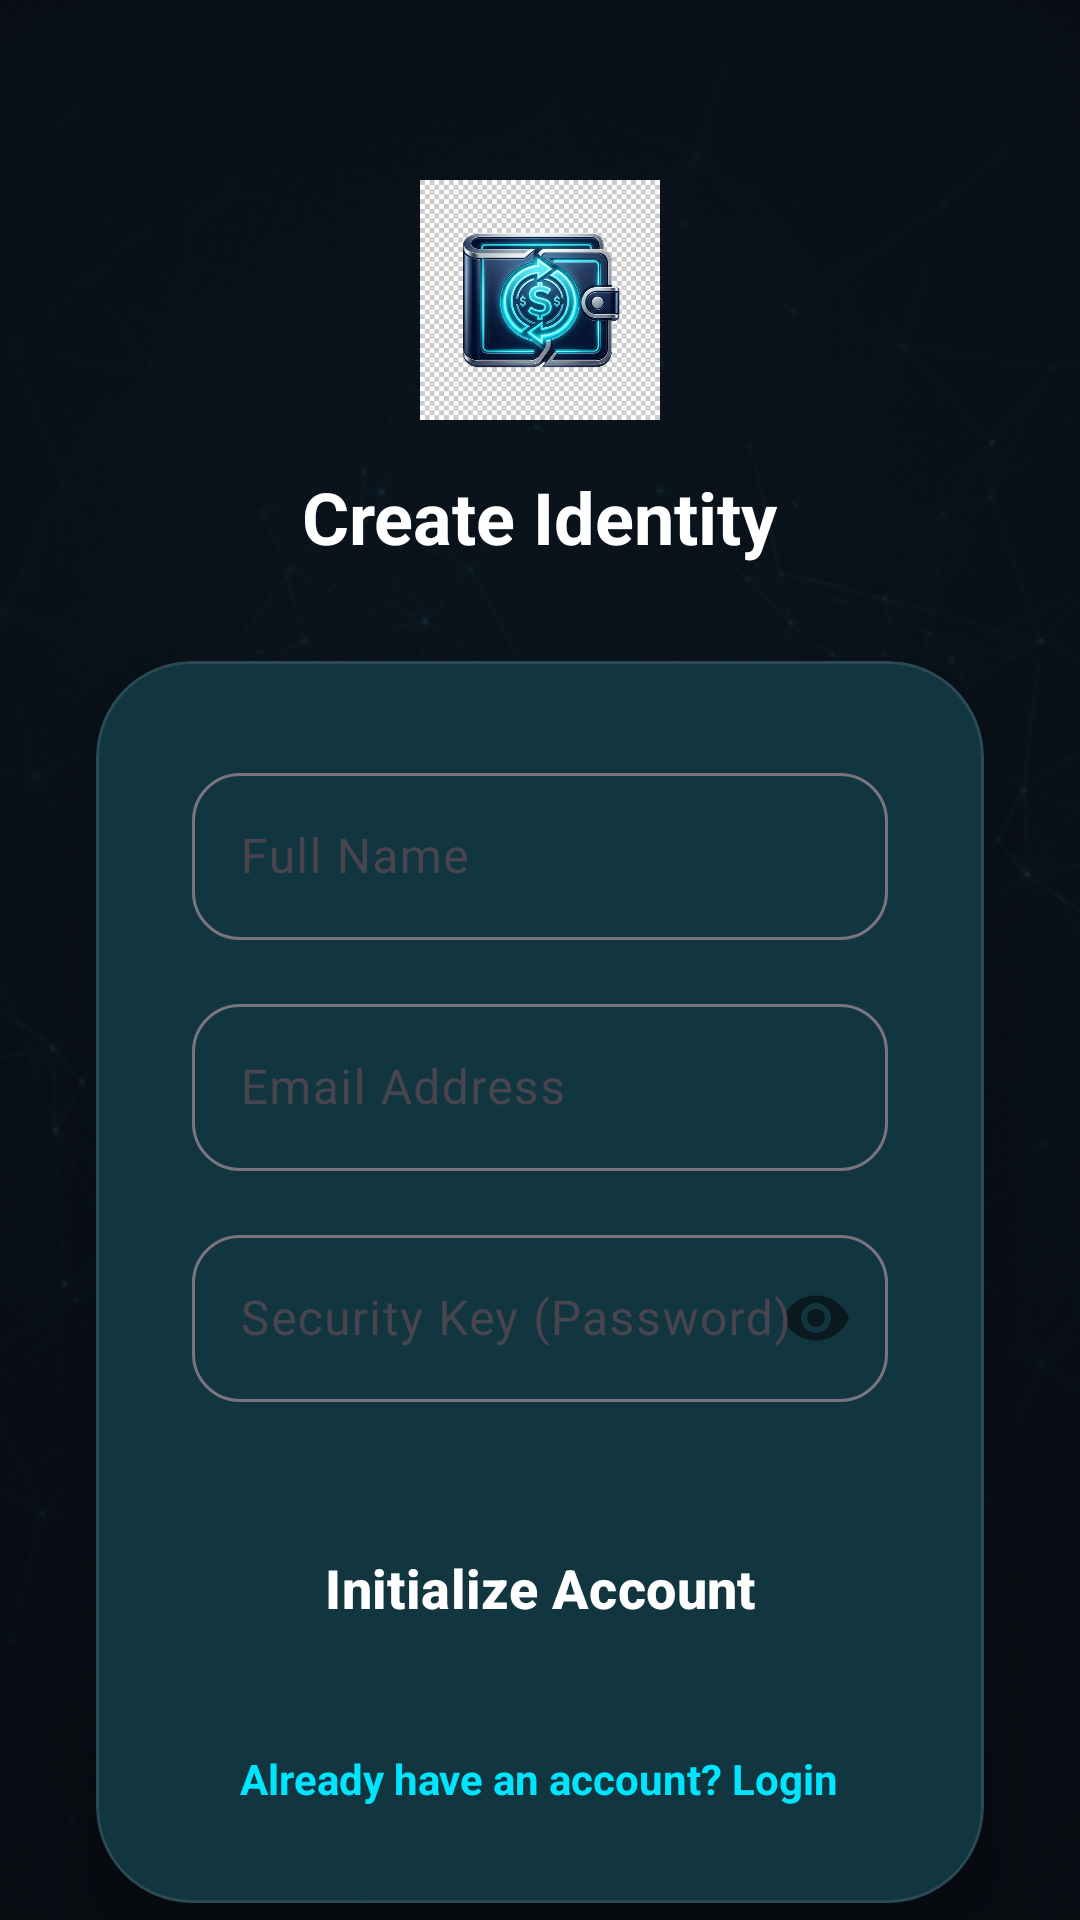

Write the Android layout XML for this screen, with the resource values it uses.
<!-- AndroidManifest.xml: application theme Theme.SmartWallet -->
<!-- res/layout/activity_register.xml -->
<?xml version="1.0" encoding="utf-8"?>
<androidx.constraintlayout.widget.ConstraintLayout
    xmlns:android="http://schemas.android.com/apk/res/android"
    xmlns:app="http://schemas.android.com/apk/res-auto"
    android:layout_width="match_parent"
    android:layout_height="match_parent"
    android:background="@color/background">

    <ImageView
        android:id="@+id/iv_bg_pattern_reg"
        android:layout_width="match_parent"
        android:layout_height="match_parent"
        android:alpha="0.2"
        android:scaleType="centerCrop"
        android:src="@drawable/premium_bg" />

    <ImageView
        android:id="@+id/iv_reg_logo"
        android:layout_width="80dp"
        android:layout_height="80dp"
        android:layout_marginTop="60dp"
        android:src="@drawable/app_logo_premium"
        app:layout_constraintEnd_toEndOf="parent"
        app:layout_constraintStart_toStartOf="parent"
        app:layout_constraintTop_toTopOf="parent" />

    <TextView
        android:id="@+id/tv_reg_title"
        android:layout_width="wrap_content"
        android:layout_height="wrap_content"
        android:layout_marginTop="16dp"
        android:text="Create Identity"
        android:textColor="@color/white"
        android:textSize="24sp"
        android:textStyle="bold"
        app:layout_constraintEnd_toEndOf="parent"
        app:layout_constraintStart_toStartOf="parent"
        app:layout_constraintTop_toBottomOf="@id/iv_reg_logo" />

    <com.google.android.material.card.MaterialCardView
        android:layout_width="match_parent"
        android:layout_height="wrap_content"
        android:layout_marginHorizontal="32dp"
        android:layout_marginTop="32dp"
        app:cardBackgroundColor="@color/surface"
        app:cardCornerRadius="32dp"
        app:cardElevation="12dp"
        app:layout_constraintTop_toBottomOf="@id/tv_reg_title">

        <LinearLayout
            android:layout_width="match_parent"
            android:layout_height="wrap_content"
            android:orientation="vertical"
            android:padding="32dp">

            <com.google.android.material.textfield.TextInputLayout
                style="@style/Widget.Material3.TextInputLayout.OutlinedBox"
                android:layout_width="match_parent"
                android:layout_height="wrap_content"
                android:hint="Full Name"
                app:boxCornerRadiusBottomEnd="16dp"
                app:boxCornerRadiusBottomStart="16dp"
                app:boxCornerRadiusTopEnd="16dp"
                app:boxCornerRadiusTopStart="16dp">

                <com.google.android.material.textfield.TextInputEditText
                    android:id="@+id/et_reg_name"
                    android:layout_width="match_parent"
                    android:layout_height="wrap_content"
                    android:inputType="textPersonName" />
            </com.google.android.material.textfield.TextInputLayout>

            <com.google.android.material.textfield.TextInputLayout
                style="@style/Widget.Material3.TextInputLayout.OutlinedBox"
                android:layout_width="match_parent"
                android:layout_height="wrap_content"
                android:layout_marginTop="16dp"
                android:hint="Email Address"
                app:boxCornerRadiusBottomEnd="16dp"
                app:boxCornerRadiusBottomStart="16dp"
                app:boxCornerRadiusTopEnd="16dp"
                app:boxCornerRadiusTopStart="16dp">

                <com.google.android.material.textfield.TextInputEditText
                    android:id="@+id/et_reg_email"
                    android:layout_width="match_parent"
                    android:layout_height="wrap_content"
                    android:inputType="textEmailAddress" />
            </com.google.android.material.textfield.TextInputLayout>

            <com.google.android.material.textfield.TextInputLayout
                style="@style/Widget.Material3.TextInputLayout.OutlinedBox"
                android:layout_width="match_parent"
                android:layout_height="wrap_content"
                android:layout_marginTop="16dp"
                android:hint="Security Key (Password)"
                app:boxCornerRadiusBottomEnd="16dp"
                app:boxCornerRadiusBottomStart="16dp"
                app:boxCornerRadiusTopEnd="16dp"
                app:boxCornerRadiusTopStart="16dp"
                app:passwordToggleEnabled="true">

                <com.google.android.material.textfield.TextInputEditText
                    android:id="@+id/et_reg_password"
                    android:layout_width="match_parent"
                    android:layout_height="wrap_content"
                    android:inputType="textPassword" />
            </com.google.android.material.textfield.TextInputLayout>

            <Button
                android:id="@+id/btn_register"
                android:layout_width="match_parent"
                android:layout_height="60dp"
                android:layout_marginTop="32dp"
                android:backgroundTint="@color/secondary"
                android:text="Initialize Account"
                android:textColor="@color/white"
                android:textSize="18sp"
                android:textStyle="bold"
                app:cornerRadius="16dp" />

            <TextView
                android:id="@+id/btn_to_login"
                android:layout_width="wrap_content"
                android:layout_height="wrap_content"
                android:layout_gravity="center"
                android:layout_marginTop="24dp"
                android:text="Already have an account? Login"
                android:textColor="@color/primary"
                android:textStyle="bold" />

        </LinearLayout>
    </com.google.android.material.card.MaterialCardView>

</androidx.constraintlayout.widget.ConstraintLayout>
<!-- resources referenced by this layout -->
<resources>
  <color name="background">#0A0E14</color>
  <color name="primary">#00E5FF</color>
  <color name="secondary">#7C4DFF</color>
  <color name="surface">#161B22</color>
  <color name="white">#FFFFFF</color>
  <!-- drawable app_logo_premium: png bitmap (drawable, 478596 bytes) -->
  <!-- drawable premium_bg: png bitmap (drawable, 492283 bytes) -->
  <style name="Theme.SmartWallet" parent="Theme.Material3.DayNight.NoActionBar">
          
          <item name="colorPrimary">@color/primary</item>
          <item name="colorOnPrimary">@color/on_primary</item>
          <item name="colorPrimaryContainer">@color/primary_dark</item>
          <item name="colorOnPrimaryContainer">@color/white</item>
  
          
          <item name="colorSecondary">@color/secondary</item>
          <item name="colorOnSecondary">@color/on_secondary</item>
  
          
          <item name="android:statusBarColor">@color/background</item>
          <item name="android:windowLightStatusBar">false</item>
  
          
          <item name="android:windowBackground">@color/background</item>
          <item name="colorSurface">@color/surface</item>
          <item name="colorOnSurface">@color/on_surface</item>
  
          
          <item name="android:navigationBarColor">@color/surface</item>
  
          
          <item name="materialCardViewStyle">@style/Widget.SmartWallet.CardView</item>
          <item name="buttonStyle">@style/Widget.SmartWallet.Button</item>
      </style>
  <color name="on_primary">#000000</color>
  <color name="primary_dark">#00B8D4</color>
  <color name="on_secondary">#FFFFFF</color>
  <color name="on_surface">#F3F4F6</color>
  <style name="Widget.SmartWallet.CardView" parent="Widget.Material3.CardView.Elevated">
          <item name="cardCornerRadius">24dp</item>
          <item name="cardElevation">8dp</item>
          <item name="cardBackgroundColor">@color/surface</item>
          <item name="strokeWidth">1dp</item>
          <item name="strokeColor">@color/glass_white</item>
      </style>
  <style name="Widget.SmartWallet.Button" parent="Widget.Material3.Button">
          <item name="cornerRadius">16dp</item>
          <item name="android:insetTop">0dp</item>
          <item name="android:insetBottom">0dp</item>
      </style>
  <color name="glass_white">#1AFFFFFF</color>
</resources>
